Dataset: data3 (GitHub, TylerLababidi/ASaAI). Classes: mild demented, moderate demented, non demented, very mild demented.

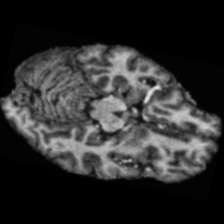
Label: non demented

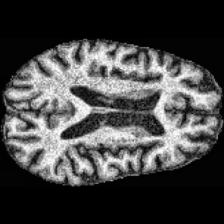
Label: mild demented

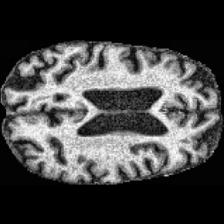
Label: very mild demented

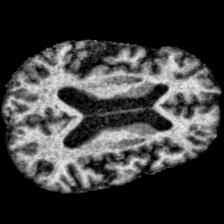
Label: very mild demented

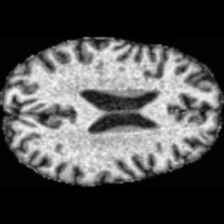
Label: non demented

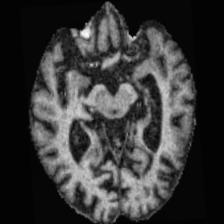
Label: moderate demented
